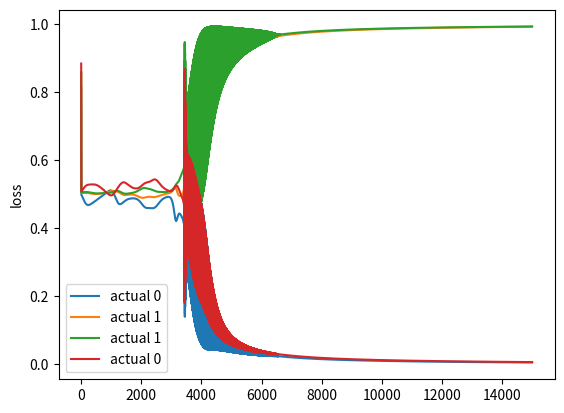

The matplotlib source for this figure:
"""
Building a neural network from scratch will help me understand what is really going on.
using this as a reference/guide:
        https://towardsdatascience.com/how-to-build-your-own-neural-network-from-scratch-in-python-68998a08e4f6
"""

"""
Training a NN -> process of fine-tuning the weights and biases from the input data

feedforward -> calculating the predicted output

backpropagation -> updating the weights and biases 

yHat = sigma(W_2sigma(W_1x +b1 ) + b2)

Loss function evaluates the "goodness of our predictions. Nature of the problem we are trying to solve should 
dictate our choice of function. Here, we will use a simple sum of squares error. 
SUM(y - yHat)^2

Goal in training is to find the best set of weights and biases that minimizes the loss function


"""
from scipy.special import expit
import numpy as np
import math
import matplotlib.pyplot as plt

class NeuralNetwork:
    def __init__(self, x, y):
        """

        :param x:
        :param y:
        """
        self.input      = x
        self.weights1   = np.random.rand(self.input.shape[1], 4)
        self.weights2   = np.random.rand(4, 1)
        self.y          = y
        self.output     = np.zeros(y.shape)
        self.output_0 = []
        self.output_1 = []
        self.output_2 = []
        self.output_3 = []

    def feedforward(self):
        """

        :return:
        """
        self.layer1 = expit(np.dot(self.input, self.weights1))
        self.output = expit(np.dot(self.layer1, self.weights2))
        self.output_0.append(self.output[0])
        self.output_1.append(self.output[1])
        self.output_2.append(self.output[2])
        self.output_3.append(self.output[3])
    def backpropagation(self):
        """
        application of the chain rule to find derivative of the loss function with respect to W1 & W2
        :return:
        """
        d_weights2 = np.dot(self.layer1.T, (2*(self.y - self.output) * self.sigmoid_derivative(self.output)))
        a1 = self.y - self.output
        a2 = self.sigmoid_derivative(self.output)
        a = np.dot(2 * a1 * a2, self.weights2.T)
        d_weights1 = np.dot(self.input.T, a * self.sigmoid_derivative(self.layer1))

        self.weights1 += d_weights1
        self.weights2 += d_weights2

    def sigmoid(self, x):
        """
        diy sigmoid which will serve as our activation function
        :param x:
        :return:
        """
        var = math.exp(x)
        bottom = var + 1
        return var / bottom

    def sigmoid_derivative(self, x):
        """

        :param x:
        :return:
        """
        left = expit(x)
        right = 1 - left
        return left * right

    def start(self, iterations):
        for i in range(iterations):
            if i % 100 == 0:
                print(f"Iteration: {i}")
            self.feedforward()
            self.backpropagation()


# Pro tip: how the arrays are input matters a great deal...
# at first tried entering as a 3x4 instead of a 4x3
x = np.array([
    [0,0,1],
    [0,1,1],
    [1,0,1],
    [1,1,1]
])

y = np.array([
    [0],
    [1],
    [1],
    [0],
])

nn = NeuralNetwork(x, y)

nn.start(15000)

plt.plot(nn.output_0)
plt.plot(nn.output_1)
plt.plot(nn.output_2)
plt.plot(nn.output_3)

plt.legend(['actual 0', 'actual 1', 'actual 1', 'actual 0'])
plt.ylabel("loss")

print(nn.output)

plt.show()

"""
Lessons learned: use built in functions, instead of trying to make your own. Trying to program a sigmoid function for
N dimension arrays isn't fun. 
"""
